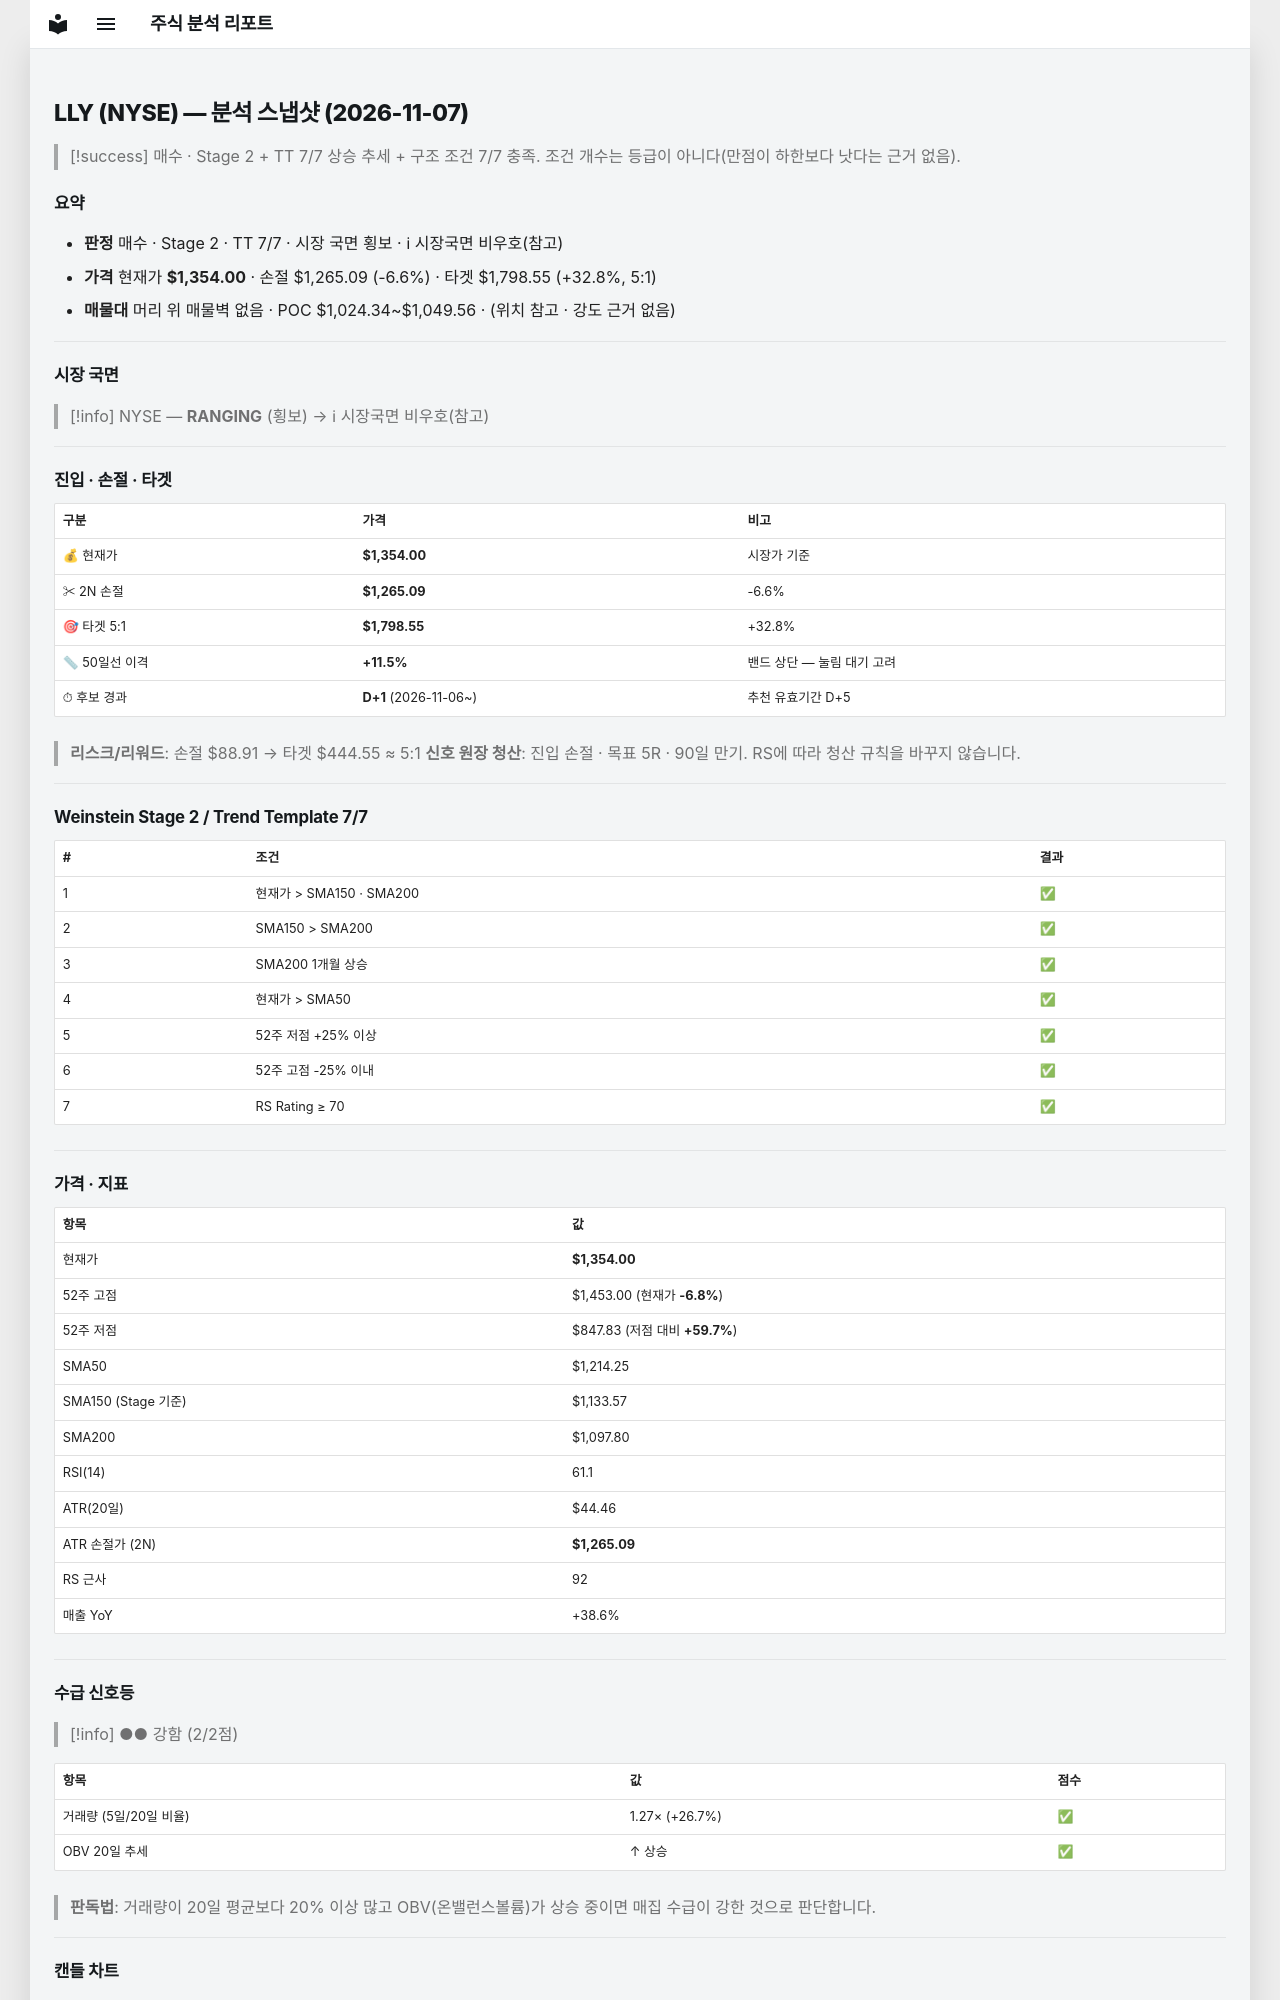

repository: soloandco/stock-reports · page: snapshots/LLY-2026-11-07/index.html · generator: mkdocs

---
type: analysis-snapshot
title: LLY 분석 스냅샷
ticker: LLY
market: NYSE
created: 2026-11-07
updated: 2026-11-07
bar-date: 2026-11-06
verdict: 매수후보
real-rr: 1.11
sma50-gap-pct: 11.5
candidate-days: 1
candidate-since: 2026-11-06
weekly-position: 돌파후되돌림
weekly-overhead-price: 1453.00
weekly-overhead-pct: 7.3
stage: 2
trend-template-score: 7
tt-max: 7
ma-set: sma-50-150-200
price: 1354.0
stop-price: 1265.0894899125465
market-regime: RANGING
supply-demand-score: 2/2
supply-demand-label: 강함
status: tracking
tags:
  - stock-agent
  - watchlist
  - LLY
  - analysis
related:
  - "[[analysis-template]]"
---

# LLY (NYSE) — 분석 스냅샷 (2026-11-07)

> [!success] 매수 · Stage 2 + TT 7/7
> 상승 추세 + 구조 조건 7/7 충족. 조건 개수는 등급이 아니다(만점이 하한보다 낫다는 근거 없음).

## 요약

- **판정** 매수 · Stage 2 · TT 7/7 · 시장 국면 횡보 · ℹ 시장국면 비우호(참고)
- **가격** 현재가 **$1,354.00** · 손절 $1,265.09 (-6.6%) · 타겟 $1,798.55 (+32.8%, 5:1)
- **매물대** 머리 위 매물벽 없음 · POC $1,024.34~$1,049.56 · (위치 참고 · 강도 근거 없음)

---

## 시장 국면

> [!info] NYSE — **RANGING** (횡보) → ℹ 시장국면 비우호(참고)

---

## 진입 · 손절 · 타겟

| 구분 | 가격 | 비고 |
|------|------|------|
| 💰 현재가 | **$1,354.00** | 시장가 기준 |
| ✂ 2N 손절 | **$1,265.09** | -6.6% |
| 🎯 타겟 5:1 | **$1,798.55** | +32.8% |
| 📏 50일선 이격 | **+11.5%** | 밴드 상단 — 눌림 대기 고려 |
| ⏱ 후보 경과 | **D+1** (2026-11-06~) | 추천 유효기간 D+5 |

> **리스크/리워드**: 손절 $88.91 → 타겟 $444.55 ≈ 5:1
> **신호 원장 청산**: 진입 손절 · 목표 5R · 90일 만기. RS에 따라 청산 규칙을 바꾸지 않습니다.

---

## Weinstein Stage 2 / Trend Template 7/7

| # | 조건 | 결과 |
|---|------|------|
| 1 | 현재가 > SMA150 · SMA200 | ✅ |
| 2 | SMA150 > SMA200 | ✅ |
| 3 | SMA200 1개월 상승 | ✅ |
| 4 | 현재가 > SMA50 | ✅ |
| 5 | 52주 저점 +25% 이상 | ✅ |
| 6 | 52주 고점 -25% 이내 | ✅ |
| 7 | RS Rating ≥ 70 | ✅ |

---

## 가격 · 지표

| 항목 | 값 |
|------|---|
| 현재가 | **$1,354.00** |
| 52주 고점 | $1,453.00 (현재가 **-6.8%**) |
| 52주 저점 | $847.83 (저점 대비 **+59.7%**) |
| SMA50 | $1,214.25 |
| SMA150 (Stage 기준) | $1,133.57 |
| SMA200 | $1,097.80 |
| RSI(14) | 61.1 |
| ATR(20일) | $44.46 |
| ATR 손절가 (2N) | **$1,265.09** |
| RS 근사 | 92 |
| 매출 YoY | +38.6% |

---
## 수급 신호등

> [!info] ●● 강함 (2/2점)

| 항목 | 값 | 점수 |
|------|------|------|
| 거래량 (5일/20일 비율) | 1.27× (+26.7%) | ✅ |
| OBV 20일 추세 | ↑ 상승 | ✅ |

> **판독법**: 거래량이 20일 평균보다 20% 이상 많고 OBV(온밸런스볼륨)가 상승 중이면 매집 수급이 강한 것으로 판단합니다.

---
